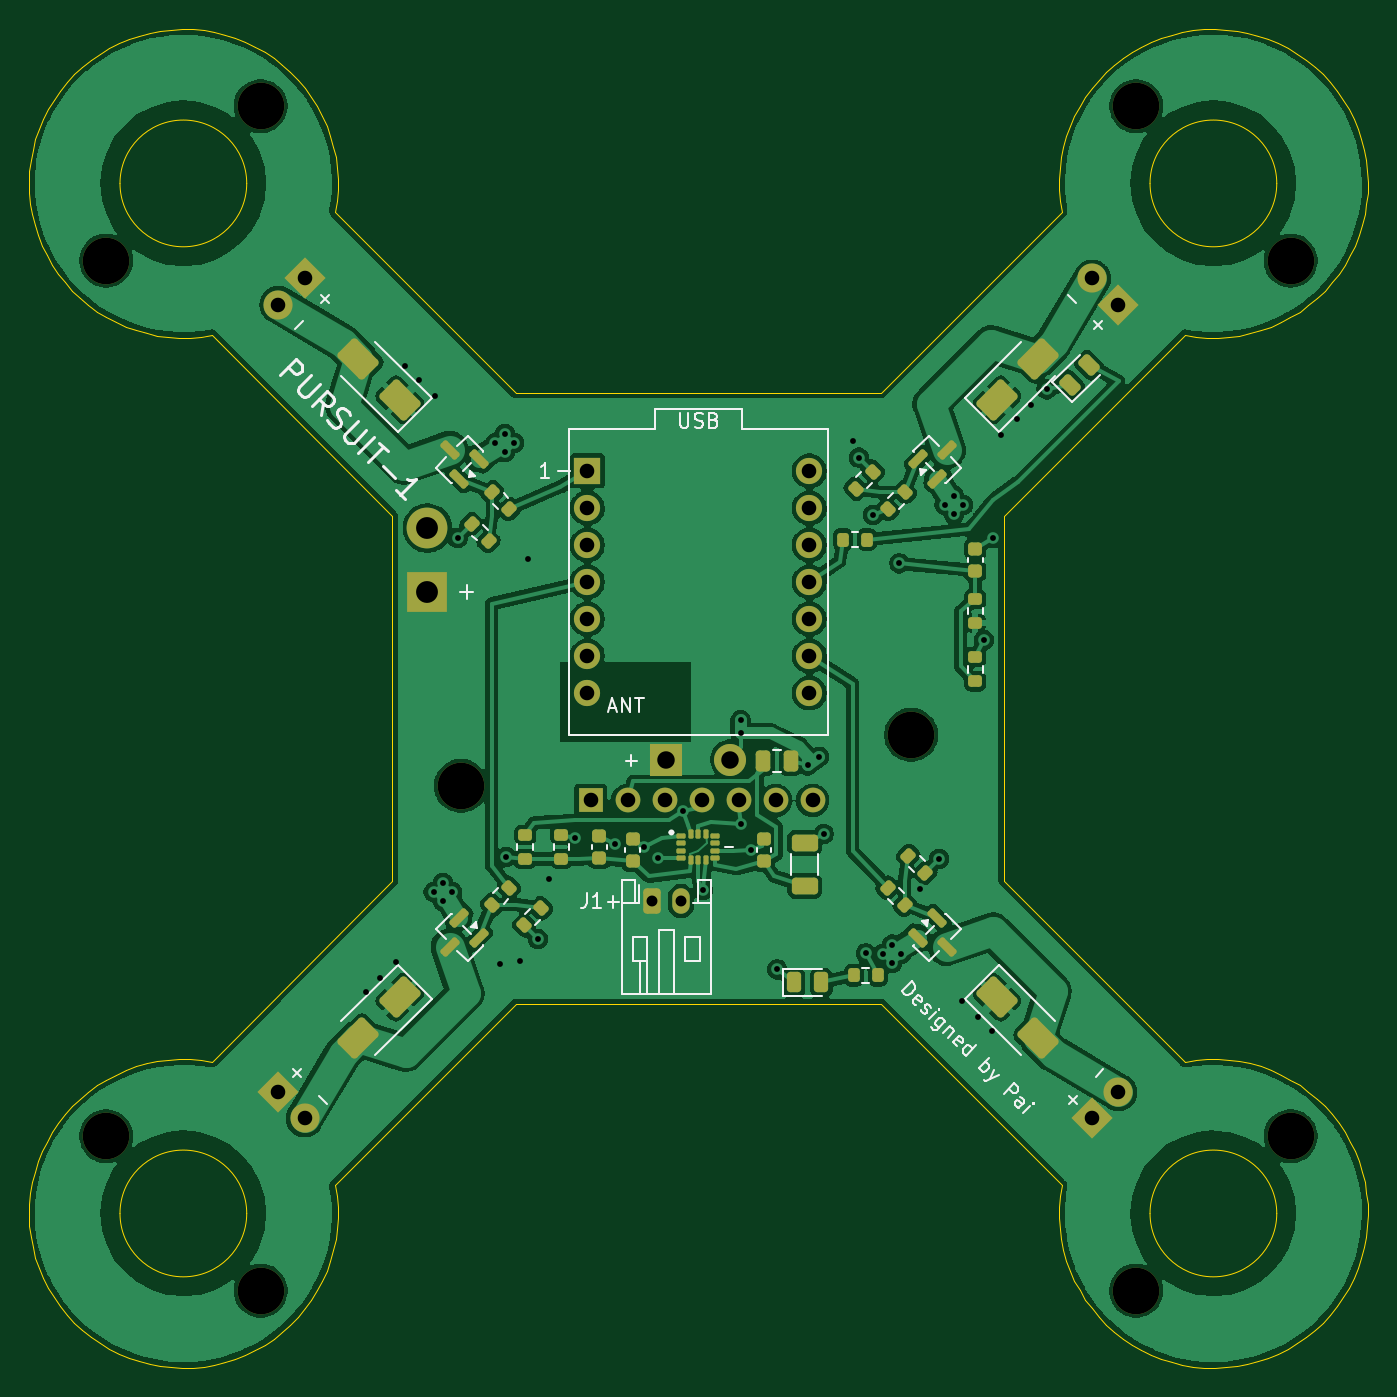
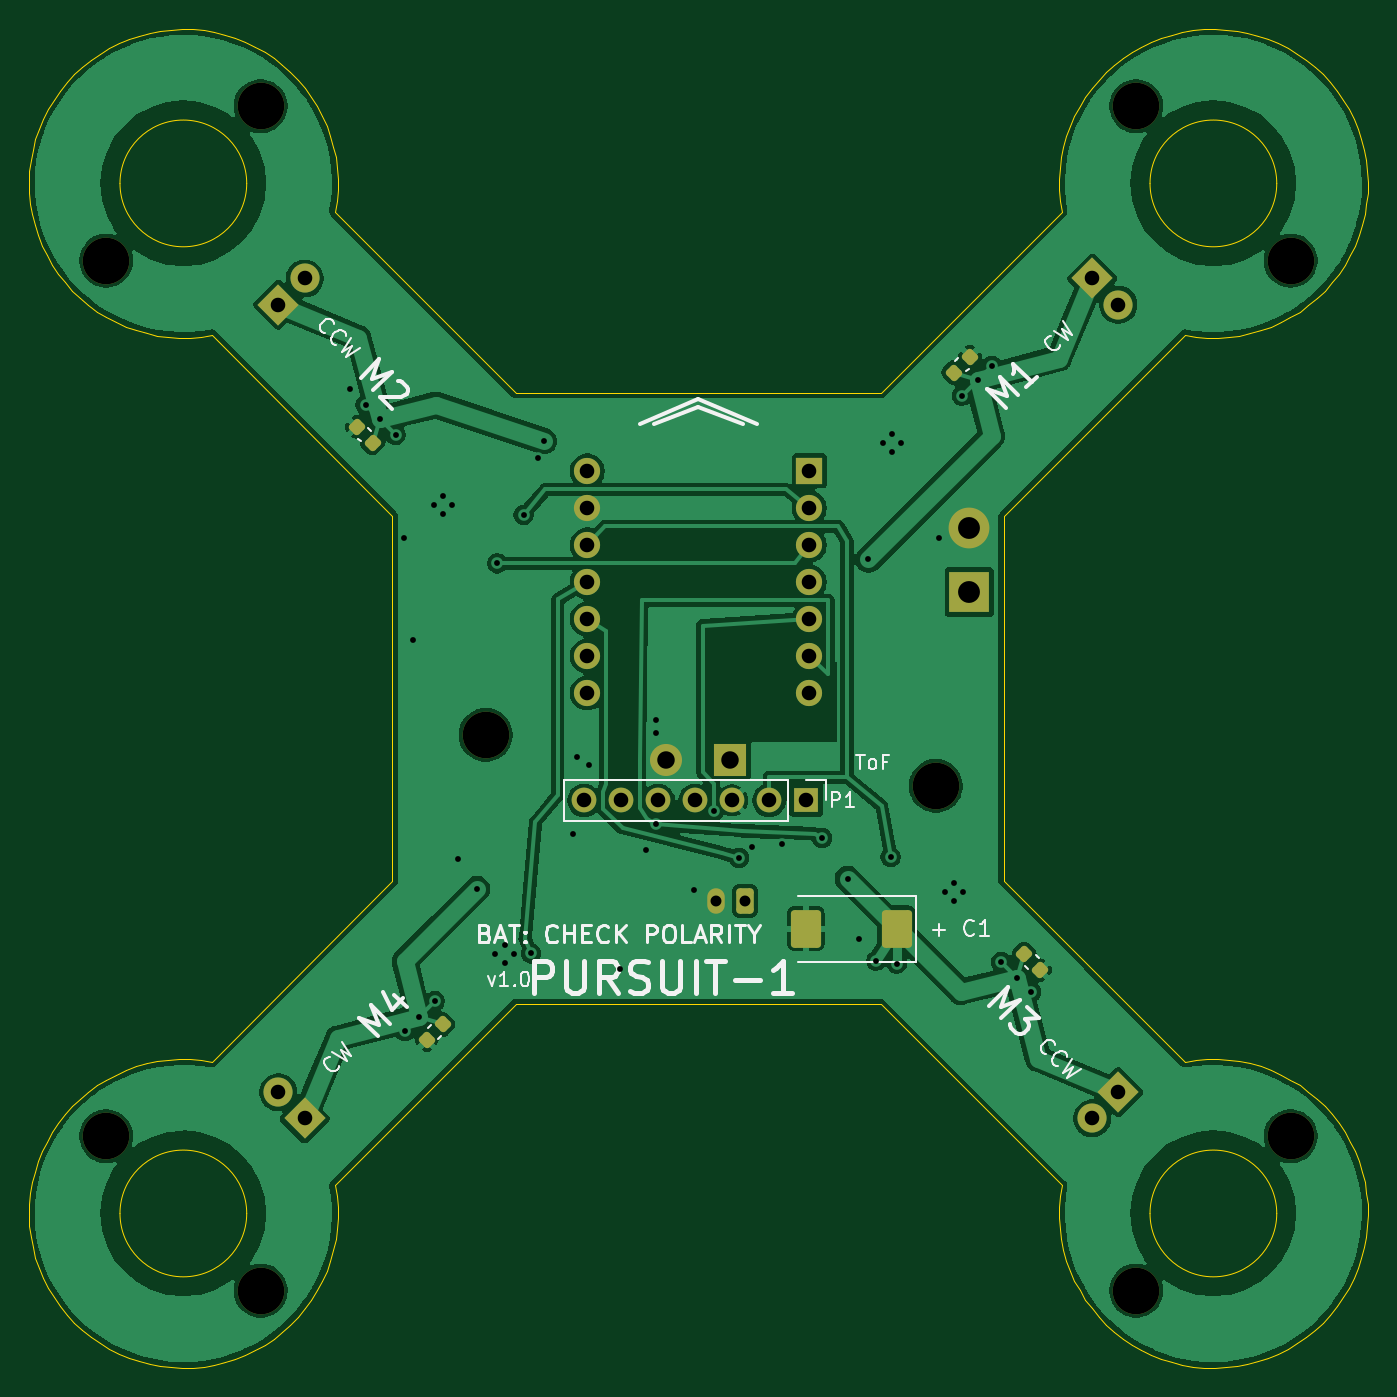
Circuit board: 10 layer files. Board 91.9 x 91.9 mm.
- bottom_copper: pursuit-B_Cu.gbl (135396 bytes)
- bottom_mask: pursuit-B_Mask.gbs (4226 bytes)
- paste: pursuit-B_Paste.gbp (1892 bytes)
- bottom_silk: pursuit-B_Silkscreen.gbo (27797 bytes)
- outline: pursuit-Edge_Cuts.gm1 (16394 bytes)
- top_copper: pursuit-F_Cu.gtl (235208 bytes)
- top_mask: pursuit-F_Mask.gts (8467 bytes)
- paste: pursuit-F_Paste.gtp (6118 bytes)
- top_silk: pursuit-F_Silkscreen.gto (31038 bytes)
- drill: pursuit.drl (2258 bytes)

=== bottom_copper: pursuit-B_Cu.gbl (135396 bytes, source omitted) ===
=== bottom_mask: pursuit-B_Mask.gbs (4226 bytes, source withheld) ===
=== paste: pursuit-B_Paste.gbp (1892 bytes, source withheld) ===
=== bottom_silk: pursuit-B_Silkscreen.gbo (27797 bytes, source omitted) ===
=== outline: pursuit-Edge_Cuts.gm1 (16394 bytes, source omitted) ===
=== top_copper: pursuit-F_Cu.gtl (235208 bytes, source omitted) ===
=== top_mask: pursuit-F_Mask.gts (8467 bytes, source omitted) ===
=== paste: pursuit-F_Paste.gtp (6118 bytes, source omitted) ===
=== top_silk: pursuit-F_Silkscreen.gto (31038 bytes, source omitted) ===
=== drill: pursuit.drl ===
M48
; DRILL file KiCad 10.0.4 date 2026-08-05T15:06:02
; FORMAT={-:-/ absolute / metric / decimal}
; #@! TF.CreationDate,2026-08-05T15:06:02+01:00
; #@! TF.GenerationSoftware,Kicad,Pcbnew,10.0.4
; #@! TF.FileFunction,MixedPlating,1,2
FMAT,2
METRIC
; #@! TA.AperFunction,Plated,PTH,ViaDrill
T1C0.400
; #@! TA.AperFunction,Plated,PTH,ComponentDrill
T2C0.750
; #@! TA.AperFunction,Plated,PTH,ComponentDrill
T3C1.000
; #@! TA.AperFunction,Plated,PTH,ComponentDrill
T4C1.200
; #@! TA.AperFunction,Plated,PTH,ComponentDrill
T5C1.500
; #@! TA.AperFunction,NonPlated,NPTH,ComponentDrill
T6C3.200
%
G90
G05
T1
X127.16Y-120.153
X128.15Y-119.163
X129.211Y-118.102
X129.847Y-77.16
X130.837Y-78.15
X131.827Y-113.294
X131.898Y-79.211
X132.464Y-112.657
X132.464Y-113.93
X133.1Y-113.294
X133.471Y-88.987
X136.07Y-82.464
X136.38Y-118.2
X136.706Y-81.827
X136.706Y-83.1
X136.8Y-110.9
X137.343Y-82.464
X137.78Y-118.0
X138.333Y-90.454
X138.987Y-116.529
X139.747Y-112.374
X141.5Y-109.6
X144.25Y-110.0
X146.3Y-110.2
X147.2Y-110.95
X148.95Y-107.75
X150.3Y-113.15
X152.9Y-101.5
X152.9Y-102.4
X152.9Y-108.6
X153.6Y-110.4
X155.4Y-118.6
X157.5Y-104.6
X158.3Y-104.0
X158.6Y-109.3
X160.607Y-82.322
X161.013Y-83.471
X161.5Y-117.5
X162.0Y-87.4
X162.657Y-117.536
X163.294Y-116.9
X163.294Y-118.173
X163.8Y-90.73
X163.93Y-117.536
X165.203Y-113.081
X166.529Y-111.013
X166.9Y-86.706
X167.536Y-86.07
X167.536Y-87.343
X168.102Y-120.789
X168.173Y-86.706
X169.163Y-121.85
X169.6Y-96.0
X170.153Y-122.84
X170.2Y-89.0
X170.789Y-81.898
X171.85Y-80.837
X172.84Y-79.847
X173.9Y-78.787
T2
X146.8Y-113.9
X148.8Y-113.9
T3
X121.171Y-72.967
X121.171Y-127.033
X122.967Y-71.171
X122.967Y-128.829
X142.38Y-84.38
X142.38Y-86.92
X142.38Y-89.46
X142.38Y-92.0
X142.38Y-94.54
X142.38Y-97.08
X142.38Y-99.62
X142.6Y-107.0
X145.14Y-107.0
X147.68Y-107.0
X150.22Y-107.0
X152.76Y-107.0
X155.3Y-107.0
X157.62Y-84.38
X157.62Y-86.92
X157.62Y-89.46
X157.62Y-92.0
X157.62Y-94.54
X157.62Y-97.08
X157.62Y-99.62
X157.84Y-107.0
X177.033Y-71.171
X177.033Y-128.829
X178.829Y-72.967
X178.829Y-127.033
T4
X147.8Y-104.2
X152.2Y-104.2
T5
X131.4Y-88.3
X131.4Y-92.7
T6
X109.341Y-69.948
X109.341Y-130.052
X119.948Y-59.341
X119.948Y-140.659
X133.7Y-106.0
X164.6Y-102.5
X180.052Y-59.341
X180.052Y-140.659
X190.659Y-69.948
X190.659Y-130.052
M30
